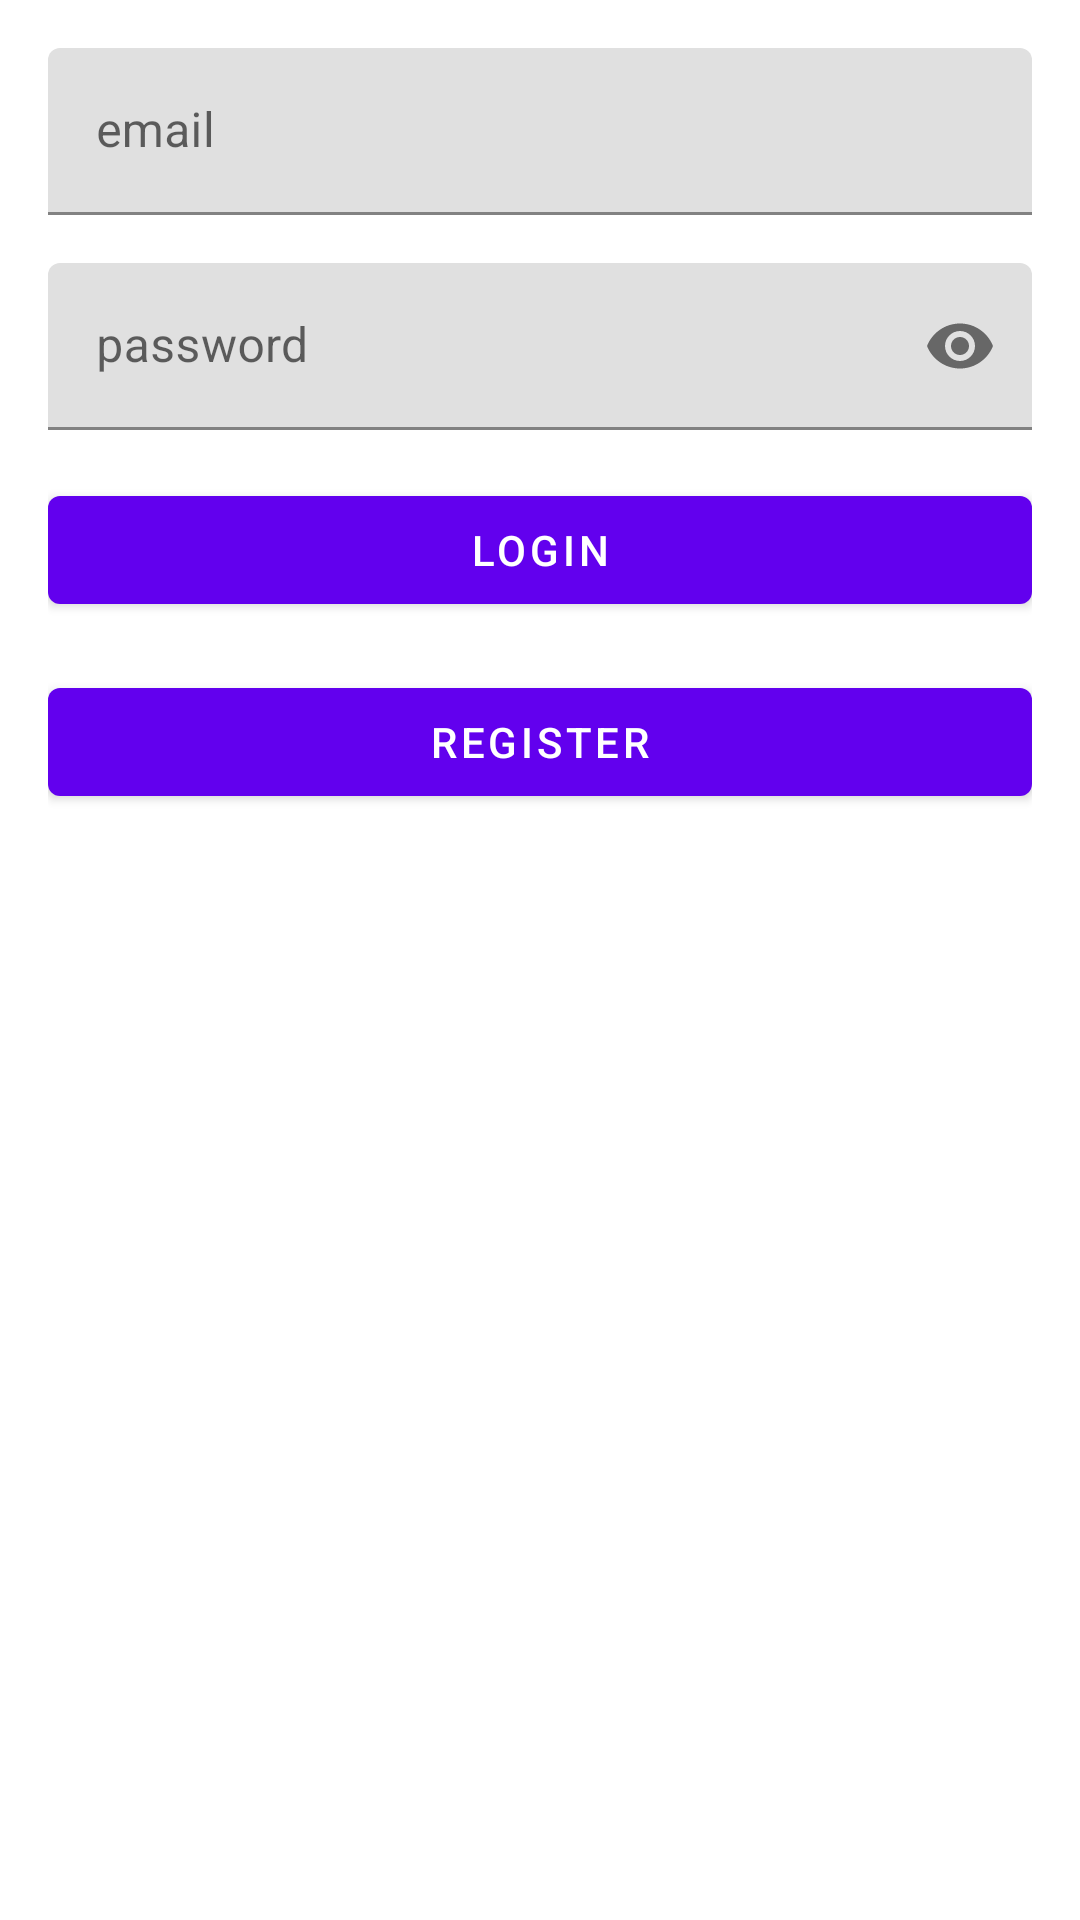

Write the Android layout XML for this screen, with the resource values it uses.
<!-- AndroidManifest.xml: application theme Theme.SynrgyChapter3 -->
<!-- res/layout/activity_login.xml -->
<?xml version="1.0" encoding="utf-8"?>
<androidx.constraintlayout.widget.ConstraintLayout
    xmlns:android="http://schemas.android.com/apk/res/android"
    android:layout_width="match_parent"
    android:layout_height="match_parent"
    xmlns:app="http://schemas.android.com/apk/res-auto"
    android:padding="16dp">

    <com.google.android.material.textfield.TextInputLayout
        android:id="@+id/til_email"
        android:layout_width="0dp"
        android:layout_height="wrap_content"
        android:hint="email"
        app:layout_constraintTop_toTopOf="parent"
        app:layout_constraintStart_toStartOf="parent"
        app:layout_constraintEnd_toEndOf="parent">
        <com.google.android.material.textfield.TextInputEditText
            android:id="@+id/tie_email"
            android:layout_width="match_parent"
            android:layout_height="wrap_content"
            android:maxLines="1"
            android:inputType="textEmailAddress"/>
    </com.google.android.material.textfield.TextInputLayout>

    <com.google.android.material.textfield.TextInputLayout
        android:id="@+id/til_password"
        android:layout_width="0dp"
        android:layout_height="wrap_content"
        android:layout_marginTop="16dp"
        android:hint="password"
        app:passwordToggleEnabled="true"
        app:layout_constraintTop_toBottomOf="@id/til_email"
        app:layout_constraintStart_toStartOf="parent"
        app:layout_constraintEnd_toEndOf="parent">
        <com.google.android.material.textfield.TextInputEditText
            android:id="@+id/tie_password"
            android:layout_width="match_parent"
            android:layout_height="wrap_content"
            android:inputType="textPassword"/>
    </com.google.android.material.textfield.TextInputLayout>

    <ViewFlipper
        android:id="@+id/flipper_button_login"
        android:layout_width="0dp"
        android:layout_height="wrap_content"
        app:layout_constraintTop_toBottomOf="@id/til_password"
        app:layout_constraintStart_toStartOf="parent"
        app:layout_constraintEnd_toEndOf="parent">
        <com.google.android.material.button.MaterialButton
            android:id="@+id/button_login"
            android:layout_width="match_parent"
            android:layout_height="wrap_content"
            android:text="Login"
            android:layout_marginTop="16dp"/>
        <ProgressBar
            android:layout_width="wrap_content"
            android:layout_height="wrap_content"
            style="?android:progressBarStyleSmall"
            android:layout_gravity="center"/>
    </ViewFlipper>

    <com.google.android.material.button.MaterialButton
        android:id="@+id/button_register"
        android:layout_width="match_parent"
        android:layout_height="wrap_content"
        android:text="Register"
        android:layout_marginTop="16dp"
        app:layout_constraintTop_toBottomOf="@id/flipper_button_login"/>

</androidx.constraintlayout.widget.ConstraintLayout>
<!-- resources referenced by this layout -->
<resources>
  <style name="Theme.SynrgyChapter3" parent="Theme.MaterialComponents.DayNight.DarkActionBar">
          
          <item name="colorPrimary">@color/purple_500</item>
          <item name="colorPrimaryVariant">@color/purple_700</item>
          <item name="colorOnPrimary">@color/white</item>
          
          <item name="colorSecondary">@color/teal_200</item>
          <item name="colorSecondaryVariant">@color/teal_700</item>
          <item name="colorOnSecondary">@color/black</item>
          
          <item name="android:statusBarColor">?attr/colorPrimaryVariant</item>
          
      </style>
  <!-- not gathered from this repository: default colours our renderer supplied (Android Studio template values) -->
  <color name="purple_500">#FF6200EE</color>
  <color name="purple_700">#FF3700B3</color>
  <color name="teal_200">#FF03DAC5</color>
  <color name="teal_700">#FF018786</color>
  <color name="black">#FF000000</color>
  <color name="white">#FFFFFFFF</color>
</resources>
